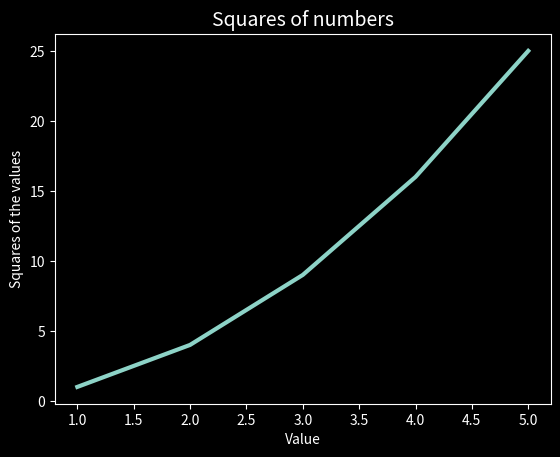

Write the Python code that produced this figure.
import matplotlib.pyplot as plt

input_values = [1, 2, 3, 4, 5]
squares = [1, 4, 9, 16, 25]

plt.style.use('dark_background')
fig, ax = plt.subplots()
ax.plot(input_values, squares, linewidth=3)

# definition of chart title and axis labels
ax.set_title("Squares of numbers", fontsize=14)
ax.set_xlabel("Value", fontsize=10)
ax.set_ylabel("Squares of the values", fontsize=10)

# definition of label sizes
ax.tick_params(axis='both', labelsize=10)

plt.show()